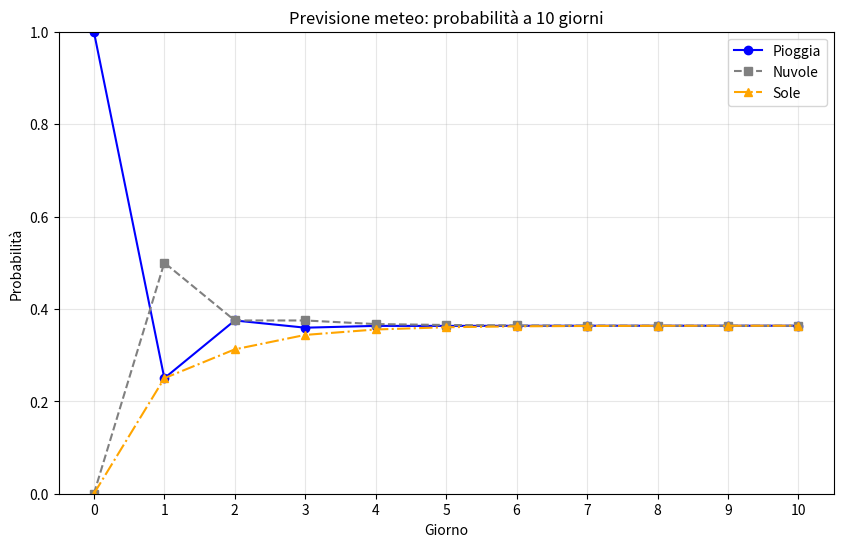

This chart was generated by the following Python code:
import numpy as np
import matplotlib.pyplot as plt

# Matrice di transizione (righe: oggi, colonne: domani)
A = np.array([
    [0.25, 0.5, 0.25],   # Prob. da Pioggia a [Pioggia, Nuvole, Sole]
    [0.5,  0.5, 0.25],   # Prob. da Nuvole
    [0.25, 0.0, 0.5 ]    # Prob. da Sole
])

# Stato iniziale: [Pioggia, Nuvole, Sole] come vettore riga
x = np.array([[1, 0, 0]])   # forma (1,3) per prodotto comodo

# Numero di giorni
giorni = 10

# Lista per salvare l'andamento di ogni giorno
storico = [x.flatten()]   # appiattisco per avere tre valori separati

print("Stato iniziale:")
print(x)

for giorno in range(1, giorni+1):
    x = x @ A          # prodotto matriciale (1x3) @ (3x3) = (1x3)
    storico.append(x.flatten())
    # stampa formattata (opzionale)
    print(f"Giorno {giorno}: Pioggia={x[0,0]:.3f}  Nuvole={x[0,1]:.3f}  Sole={x[0,2]:.3f}")

# Converti lo storico in un array 2D: ogni riga un giorno, colonna = condizione meteo
storico = np.array(storico)   # shape (11, 3) compreso il giorno 0

# ---------- GRAFICO ----------
giorni_asse = range(giorni+1)   # 0,1,...,10

plt.figure(figsize=(10, 6))
plt.plot(giorni_asse, storico[:, 0], 'b-o', label='Pioggia')
plt.plot(giorni_asse, storico[:, 1], 'gray', linestyle='--', marker='s', label='Nuvole')
plt.plot(giorni_asse, storico[:, 2], 'orange', linestyle='-.', marker='^', label='Sole')

plt.title("Previsione meteo: probabilità a 10 giorni")
plt.xlabel("Giorno")
plt.ylabel("Probabilità")
plt.ylim(0, 1)
plt.xticks(giorni_asse)
plt.legend()
plt.grid(True, alpha=0.3)
plt.show()
